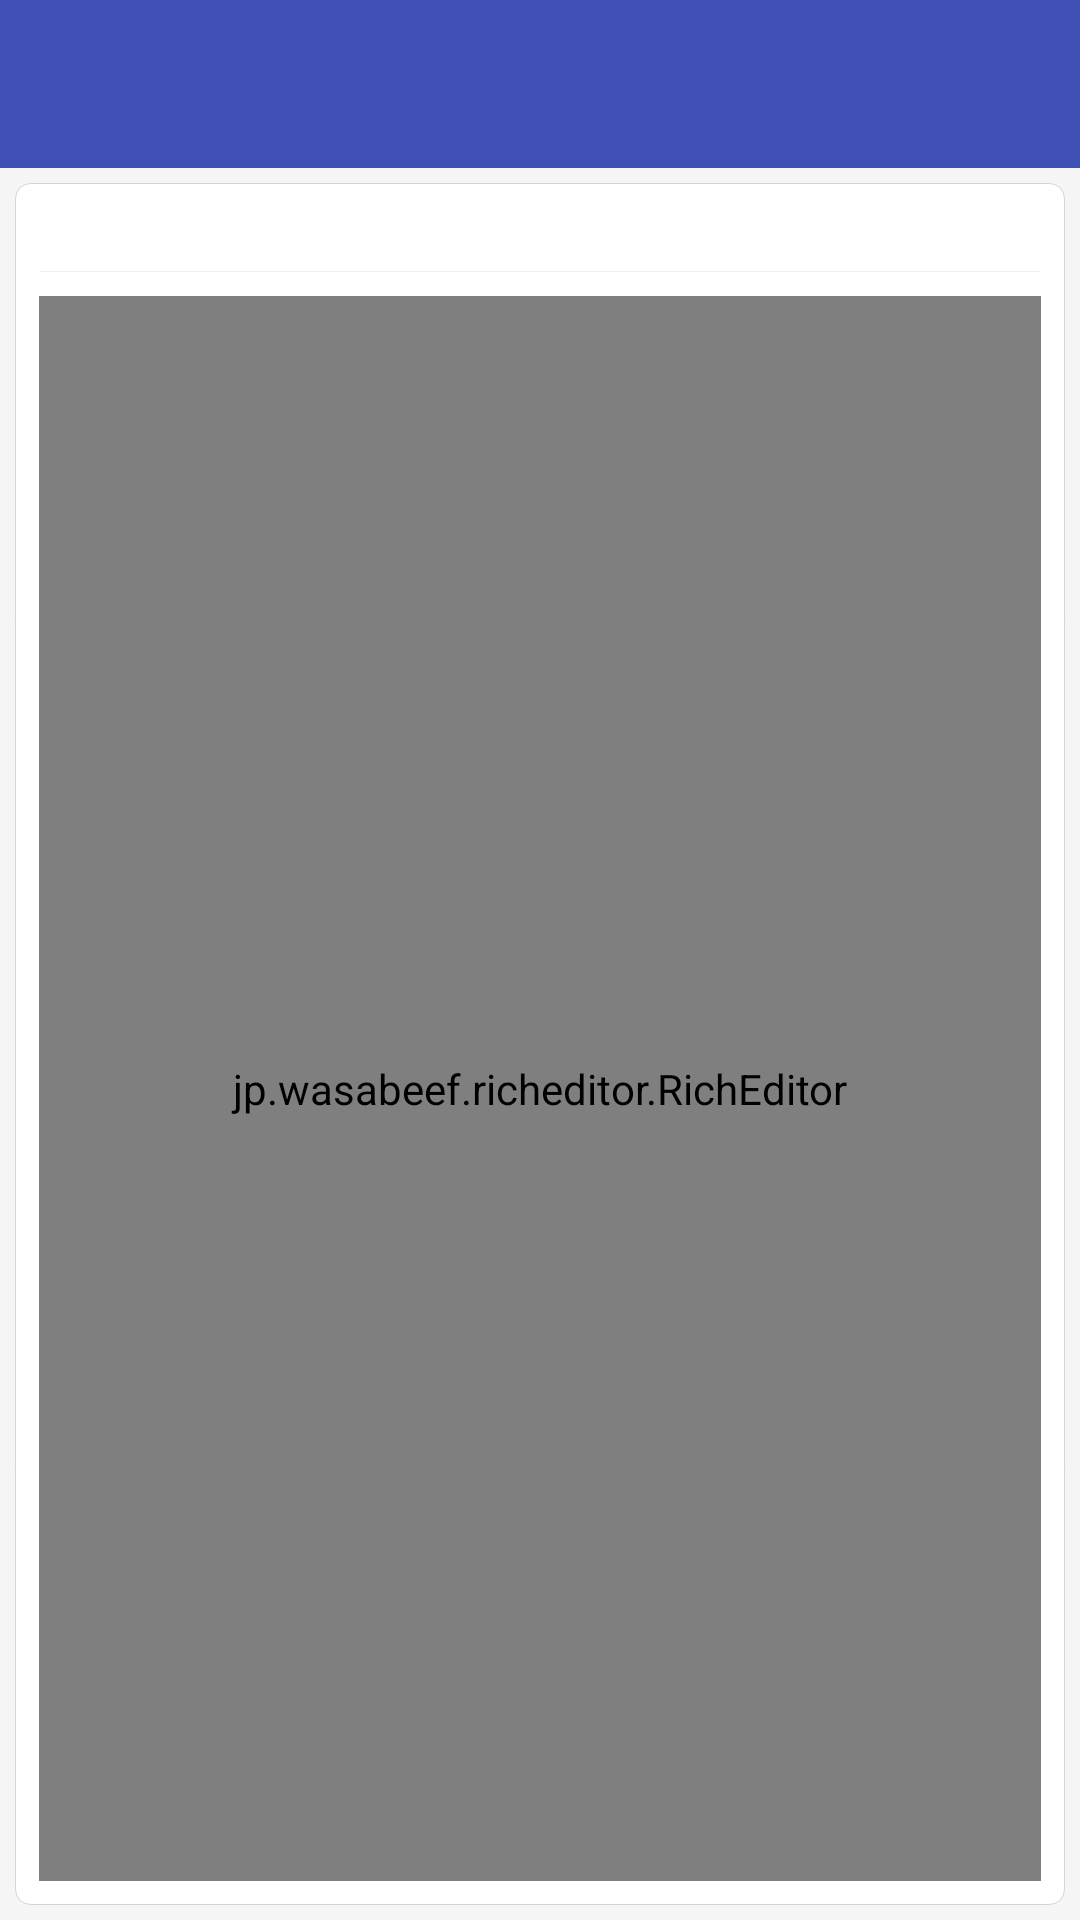

Produce the Android XML layout that renders to this screen, including the resource entries it uses.
<!-- AndroidManifest.xml: application theme AppTheme -->
<!-- res/layout/activity_note.xml -->
<?xml version="1.0" encoding="utf-8"?>
<LinearLayout xmlns:android="http://schemas.android.com/apk/res/android"
    android:layout_width="match_parent"
    android:layout_height="match_parent"
    android:orientation="vertical"
    android:background="@color/colorBackground">

    <include
        layout="@layout/app_bar"/>

    <LinearLayout
        android:layout_width="match_parent"
        android:layout_height="match_parent"
        android:layout_margin="5dp"
        android:padding="8dp"
        android:background="@drawable/bg_list_item_n"
        android:orientation="vertical">

        <TextView
            android:id="@+id/tvDate"
            android:layout_width="wrap_content"
            android:layout_height="wrap_content"
            android:layout_gravity="end"
            android:text=""
            android:textColor="@color/colorGray"
            android:textSize="12sp" />

        <View
            android:layout_width="match_parent"
            android:layout_height="1px"
            android:layout_marginTop="5dp"
            android:layout_marginBottom="8dp"
            android:background="@color/colorLine"/>

        <jp.wasabeef.richeditor.RichEditor
            android:id="@+id/richEditor"
            android:layout_width="match_parent"
            android:layout_height="match_parent"/>

        <TextView
            android:id="@+id/tvContent"
            android:layout_width="match_parent"
            android:layout_height="match_parent"
            android:gravity="top|start"
            android:background="@null"
            android:lineSpacingMultiplier="1.3"
            android:text=""
            android:textColor="@color/colorNoteText"
            android:textSize="17sp"
            android:visibility="gone"/>
    </LinearLayout>
</LinearLayout>
<!-- res/layout/app_bar.xml (included above) -->
<?xml version="1.0" encoding="utf-8"?>
<android.support.design.widget.AppBarLayout xmlns:android="http://schemas.android.com/apk/res/android"
    android:layout_width="match_parent"
    android:layout_height="wrap_content"
    android:theme="@style/AppTheme.AppBarOverlay"
    xmlns:app="http://schemas.android.com/apk/res-auto">

    <android.support.v7.widget.Toolbar
        android:id="@+id/toolbar"
        android:layout_width="match_parent"
        android:layout_height="?attr/actionBarSize"
        android:background="?attr/colorPrimary"
        app:popupTheme="@style/PopupOverlayNoAnchor" />
</android.support.design.widget.AppBarLayout>
<!-- resources referenced by this layout -->
<resources>
  <color name="colorBackground">#F5F5F5</color>
  <color name="colorGray">#767574</color>
  <color name="colorLine">#FFF0F0F0</color>
  <color name="colorNoteText">#434343</color>
  <!-- drawable bg_list_item_n (drawable) -->
  <?xml version="1.0" encoding="utf-8"?>
  <shape xmlns:android="http://schemas.android.com/apk/res/android">
      <solid
          android:color="@color/colorWhite" />
      <stroke
          android:width="1px"
          android:color="@color/colorStroke" />
      <corners
          android:radius="5dp" />
  </shape>
  <style name="AppTheme.AppBarOverlay" parent="ThemeOverlay.AppCompat.Dark.ActionBar" />
  <style name="PopupOverlayNoAnchor" parent="AppTheme.PopupOverlay">
          <item name="overlapAnchor">false</item>
      </style>
  <style name="AppTheme" parent="Theme.AppCompat.Light.NoActionBar">
          <item name="colorPrimary">@color/colorPrimary</item>
          <item name="colorPrimaryDark">@color/colorPrimaryDark</item>
          <item name="colorAccent">@color/colorAccent</item>
      </style>
  <color name="colorWhite">@android:color/white</color>
  <color name="colorStroke">#D5D5D5</color>
  <style name="AppTheme.PopupOverlay" parent="ThemeOverlay.AppCompat.Light" />
  <color name="colorPrimary">#3f51b5</color>
  <color name="colorPrimaryDark">#303F9F</color>
  <color name="colorAccent">#303F9F</color>
</resources>
